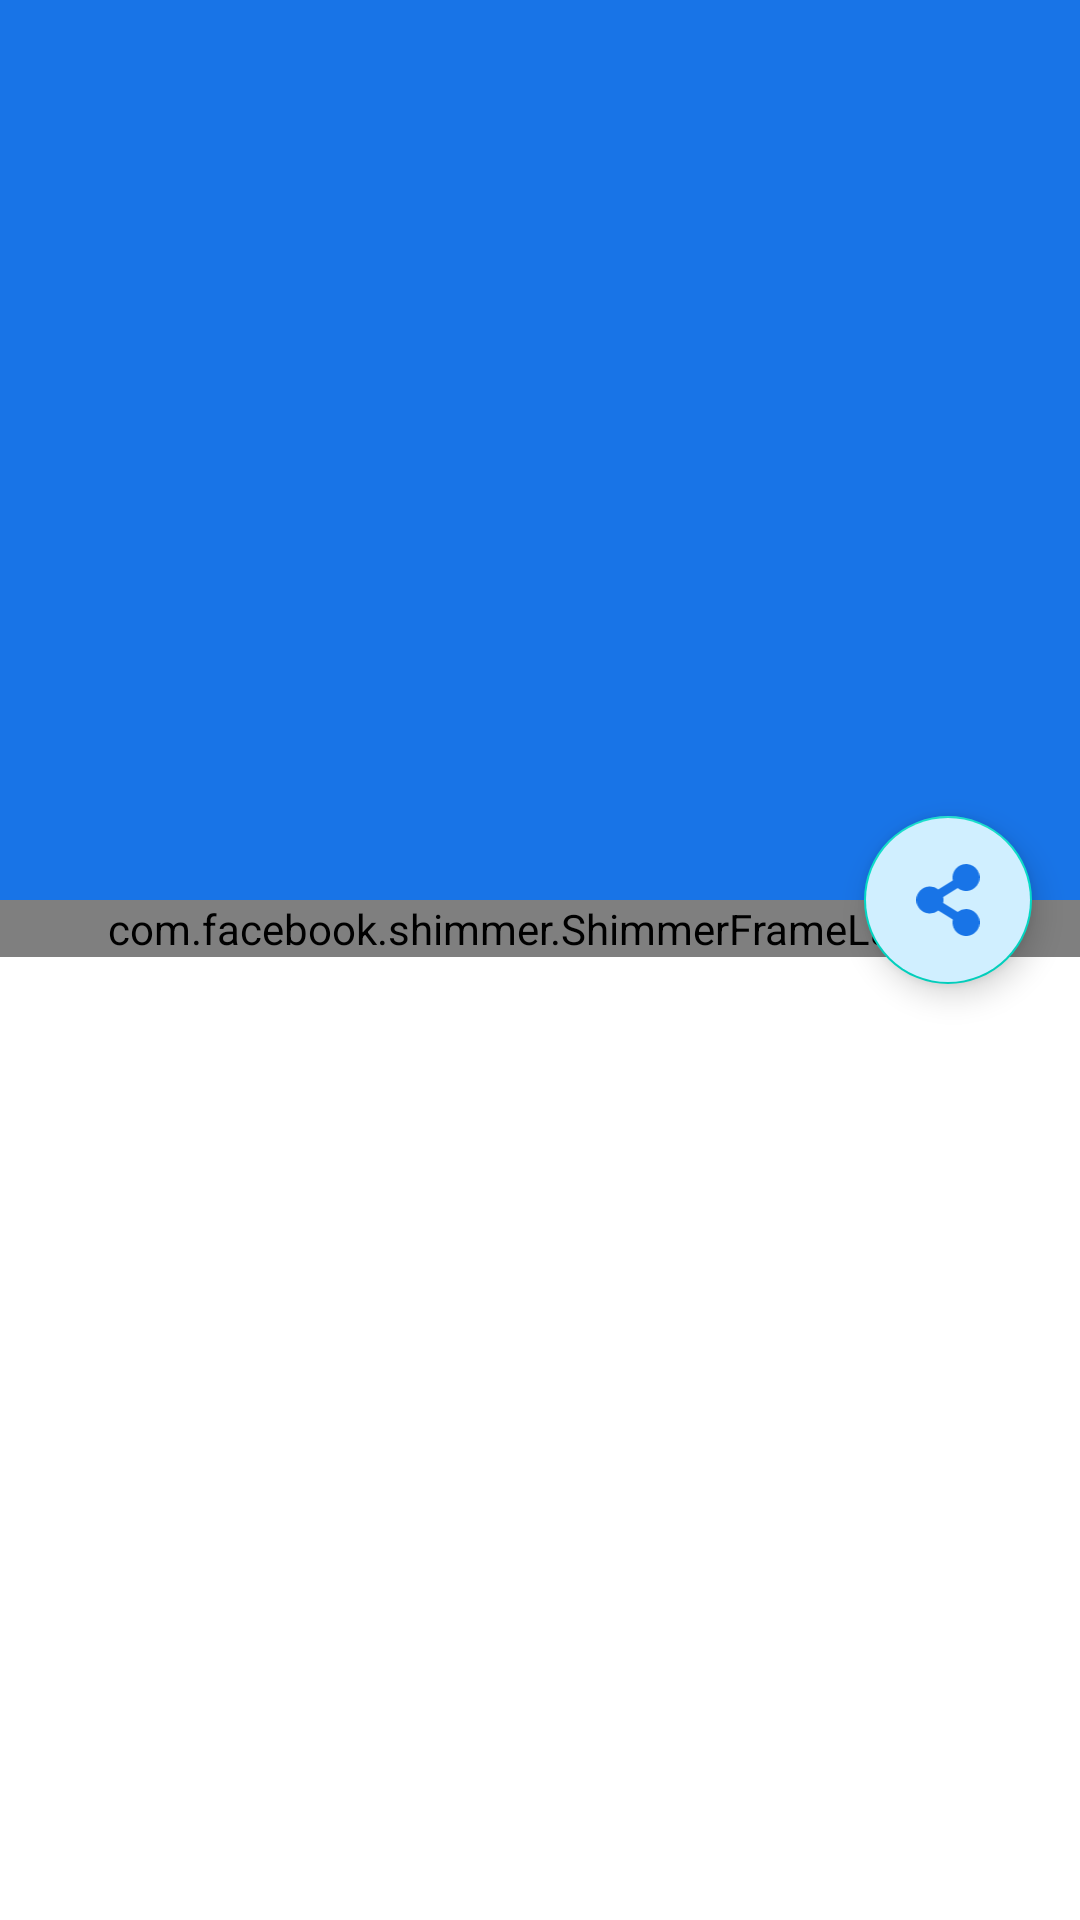

Here is an Android app screen rendered from its layout file. Give the layout XML and the strings, colors and styles it references.
<!-- AndroidManifest.xml: activity theme AppTheme.NoActionBar -->
<!-- res/layout/activity_news_content.xml -->
<?xml version="1.0" encoding="utf-8"?>
<layout xmlns:android="http://schemas.android.com/apk/res/android"
    xmlns:app="http://schemas.android.com/apk/res-auto"
    xmlns:tools="http://schemas.android.com/tools">

    <data>

        <variable
            name="viewModel"
            type="id.infiniteuny.apps.ui.home.news.NewsContentViewModel" />
    </data>

    <androidx.coordinatorlayout.widget.CoordinatorLayout
        android:layout_width="match_parent"
        android:layout_height="match_parent"
        android:fitsSystemWindows="true"
        tools:context=".ui.home.news.NewsContentActivity">

        <com.google.android.material.appbar.AppBarLayout
            android:id="@+id/app_bar"
            android:layout_width="match_parent"
            android:layout_height="@dimen/app_bar_height"
            android:fitsSystemWindows="true"
            android:theme="@style/AppTheme.AppBarOverlay">

            <com.google.android.material.appbar.CollapsingToolbarLayout
                android:id="@+id/toolbar_layout"
                android:layout_width="match_parent"
                android:layout_height="match_parent"
                android:fitsSystemWindows="true"
                app:contentScrim="?attr/colorPrimary"
                app:expandedTitleGravity="top"
                app:layout_scrollFlags="scroll|exitUntilCollapsed|snap"
                app:toolbarId="@+id/toolbar">

                <ImageView
                    android:id="@+id/content_headerIV"
                    android:layout_width="match_parent"
                    android:layout_height="match_parent"
                    android:fitsSystemWindows="true"
                    android:scaleType="centerCrop"
                    app:layout_collapseMode="parallax"
                    app:layout_collapseParallaxMultiplier="0.5"
                    tools:ignore="ContentDescription"
                    tools:src="@tools:sample/backgrounds/scenic" />

                <androidx.appcompat.widget.Toolbar
                    android:id="@+id/toolbar"
                    android:layout_width="match_parent"
                    android:layout_height="?attr/actionBarSize"
                    app:layout_collapseMode="pin"
                    app:popupTheme="@style/AppTheme.PopupOverlay" />

            </com.google.android.material.appbar.CollapsingToolbarLayout>
        </com.google.android.material.appbar.AppBarLayout>

        <androidx.core.widget.NestedScrollView
            tools:visibility="gone"
            android:layout_width="match_parent"
            android:layout_height="match_parent"
            app:layout_behavior="@string/appbar_scrolling_view_behavior">

            <com.facebook.shimmer.ShimmerFrameLayout
                android:id="@+id/shimmer_content"
                android:layout_width="match_parent"
                android:layout_height="wrap_content"
                app:shimmer_duration="2000">

                <include layout="@layout/placeholder_content" />
            </com.facebook.shimmer.ShimmerFrameLayout>
        </androidx.core.widget.NestedScrollView>

        <androidx.core.widget.NestedScrollView
            android:layout_width="match_parent"
            android:layout_height="match_parent"
            app:layout_behavior="@string/appbar_scrolling_view_behavior">

            <LinearLayout
                android:layout_width="match_parent"
                android:layout_height="match_parent"
                android:orientation="vertical">

                <TextView
                    android:id="@+id/content_date"
                    android:layout_width="wrap_content"
                    android:layout_height="wrap_content"
                    android:layout_marginStart="@dimen/text_margin"
                    android:layout_marginTop="@dimen/text_margin"
                    android:layout_marginEnd="@dimen/text_margin"
                    tools:text="Senin, 25 Januari 2019" />

                <TextView
                    android:id="@+id/content_title"
                    android:layout_width="wrap_content"
                    android:layout_height="wrap_content"
                    android:layout_marginStart="@dimen/text_margin"
                    android:layout_marginTop="6dp"
                    android:layout_marginEnd="@dimen/text_margin"
                    android:textColor="@color/black"
                    android:textSize="24sp"
                    android:textStyle="bold"
                    tools:text="Judul suatu berita yang akan ditampilkan disini" />

                <TextView
                    android:id="@+id/content_isi"
                    android:layout_width="wrap_content"
                    android:layout_height="wrap_content"
                    android:layout_margin="@dimen/text_margin"
                    android:textColor="@color/black"
                    android:textSize="16sp"
                    tools:text="@tools:sample/lorem/random" />
            </LinearLayout>


        </androidx.core.widget.NestedScrollView>

        <com.google.android.material.floatingactionbutton.FloatingActionButton
            android:id="@+id/fab"
            style="@style/Widget.MaterialComponents.FloatingActionButton"
            android:layout_width="wrap_content"
            android:layout_height="wrap_content"
            android:layout_margin="@dimen/fab_margin"
            app:layout_anchor="@id/app_bar"
            app:layout_anchorGravity="bottom|end"
            app:tint="@color/colorPrimary"
            android:backgroundTint="#d0efff"
            android:src="@drawable/ic_icon_share" />

    </androidx.coordinatorlayout.widget.CoordinatorLayout>
</layout>
<!-- res/layout/placeholder_content.xml (included above) -->
<?xml version="1.0" encoding="utf-8"?>
<LinearLayout xmlns:android="http://schemas.android.com/apk/res/android"
    android:layout_width="match_parent"
    android:layout_height="match_parent"
    android:layout_marginStart="@dimen/text_margin"
    android:layout_marginEnd="@dimen/text_margin"
    android:orientation="vertical">

    <TextView
        android:layout_width="120dp"
        android:layout_height="wrap_content"
        android:layout_marginTop="@dimen/text_margin"
        android:background="@color/background"
        android:textColor="@color/black" />

    <TextView
        android:layout_width="match_parent"
        android:layout_height="wrap_content"
        android:layout_marginTop="6dp"
        android:background="@color/background"
        android:textSize="24sp" />

    <TextView
        android:layout_width="200dp"
        android:layout_height="wrap_content"
        android:layout_marginTop="6dp"
        android:background="@color/background"
        android:textSize="24sp" />

    <TextView
        android:layout_width="match_parent"
        android:layout_height="15dp"
        android:layout_marginTop="@dimen/text_margin"
        android:background="@color/background" />

    <TextView
        android:layout_width="match_parent"
        android:layout_height="15dp"
        android:layout_marginTop="10dp"
        android:background="@color/background" />

    <TextView
        android:layout_width="match_parent"
        android:layout_height="15dp"
        android:layout_marginTop="10dp"
        android:background="@color/background" />

    <TextView
        android:layout_width="match_parent"
        android:layout_height="15dp"
        android:layout_marginTop="10dp"
        android:background="@color/background" />

    <TextView
        android:layout_width="match_parent"
        android:layout_height="15dp"
        android:layout_marginTop="10dp"
        android:background="@color/background" />

    <TextView
        android:layout_width="match_parent"
        android:layout_height="15dp"
        android:layout_marginTop="10dp"
        android:background="@color/background" />

    <TextView
        android:layout_width="match_parent"
        android:layout_height="15dp"
        android:layout_marginTop="10dp"
        android:background="@color/background" />

    <TextView
        android:layout_width="match_parent"
        android:layout_height="15dp"
        android:layout_marginTop="10dp"
        android:background="@color/background" />

    <TextView
        android:layout_width="match_parent"
        android:layout_height="15dp"
        android:layout_marginTop="10dp"
        android:background="@color/background" />

    <TextView
        android:layout_width="match_parent"
        android:layout_height="15dp"
        android:layout_marginTop="10dp"
        android:background="@color/background" />

    <TextView
        android:layout_width="match_parent"
        android:layout_height="15dp"
        android:layout_marginTop="10dp"
        android:background="@color/background" />

    <TextView
        android:layout_width="match_parent"
        android:layout_height="15dp"
        android:layout_marginTop="10dp"
        android:background="@color/background" />

    <TextView
        android:layout_width="match_parent"
        android:layout_height="15dp"
        android:layout_marginTop="10dp"
        android:background="@color/background" />

    <TextView
        android:layout_width="match_parent"
        android:layout_height="15dp"
        android:layout_marginTop="10dp"
        android:background="@color/background" />

    <TextView
        android:layout_width="match_parent"
        android:layout_height="15dp"
        android:layout_marginTop="10dp"
        android:background="@color/background" />

    <TextView
        android:layout_width="match_parent"
        android:layout_height="15dp"
        android:layout_marginTop="10dp"
        android:background="@color/background" />

    <TextView
        android:layout_width="match_parent"
        android:layout_height="15dp"
        android:layout_marginTop="10dp"
        android:background="@color/background" />

    <TextView
        android:layout_width="match_parent"
        android:layout_height="15dp"
        android:layout_marginTop="10dp"
        android:background="@color/background" />

    <TextView
        android:layout_width="match_parent"
        android:layout_height="15dp"
        android:layout_marginTop="10dp"
        android:background="@color/background" />

</LinearLayout>
<!-- resources referenced by this layout -->
<resources>
  <color name="background">#dddddd</color>
  <color name="black">#000</color>
  <color name="colorPrimary">#1874E7</color>
  <dimen name="app_bar_height">300dp</dimen>
  <dimen name="fab_margin">16dp</dimen>
  <dimen name="text_margin">16dp</dimen>
  <!-- drawable ic_icon_share (drawable) -->
  <vector xmlns:android="http://schemas.android.com/apk/res/android"
      android:width="31.5dp"
      android:height="36dp"
      android:viewportWidth="31.5"
      android:viewportHeight="36">
    <path
        android:fillColor="#FF000000"
        android:pathData="M24.75,22.5a6.721,6.721 0,0 0,-4.2 1.469l-7.206,-4.5a6.789,6.789 0,0 0,0 -2.931l7.206,-4.5A6.738,6.738 0,1 0,18.16 8.215l-7.206,4.5a6.75,6.75 0,1 0,0 10.562l7.206,4.5A6.751,6.751 0,1 0,24.75 22.5Z"/>
  </vector>
  <style name="AppTheme.AppBarOverlay" parent="ThemeOverlay.AppCompat.Dark.ActionBar">
          <item name="android:textColorPrimary">@color/white</item>
      </style>
  <style name="AppTheme.PopupOverlay" parent="ThemeOverlay.AppCompat.Light">
          <item name="android:textColorPrimary">@color/white</item>
      </style>
  <style name="AppTheme.NoActionBar">
          <item name="windowActionBar">false</item>
          <item name="windowNoTitle">true</item>
          <item name="titleTextColor">@android:color/white</item>
          <item name="subtitleTextColor">@android:color/white</item>
          <item name="android:textColorPrimary">@color/white</item>
      </style>
  <color name="white">#fff</color>
</resources>
